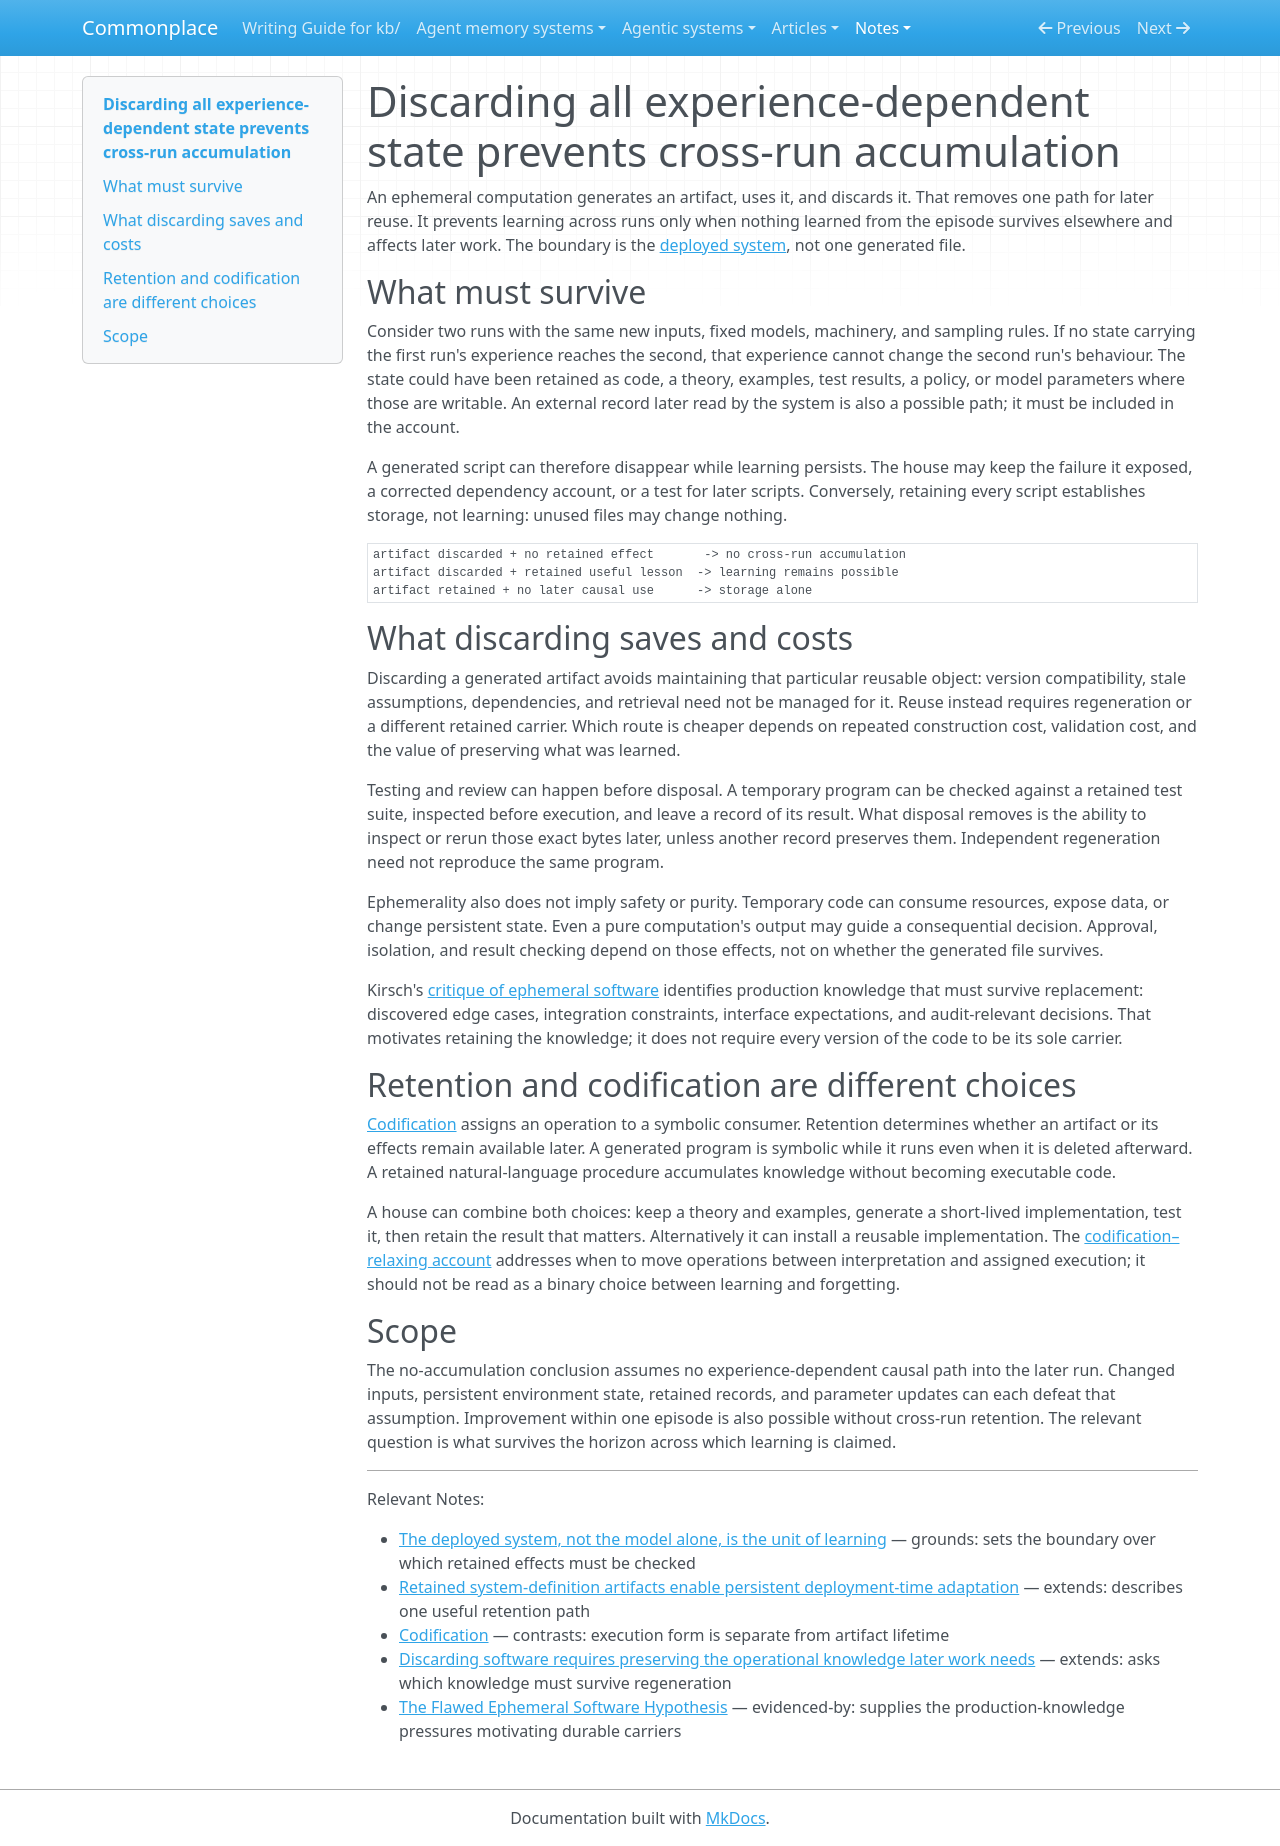

repository: zby/commonplace · page: notes/ephemeral-computation-prevents-accumulation/index.html · generator: mkdocs

---
description: "Discarding an intermediate artifact loses that artifact's reuse path, not all learning; cross-run accumulation fails only when no experience-dependent state survives to affect later work"
type: types/note.md
traits: [title-as-claim]
tags: [learning-theory, artifact-analysis, self-improving-systems, continual-learning]
---

# Discarding all experience-dependent state prevents cross-run accumulation

An ephemeral computation generates an artifact, uses it, and discards it.
That removes one path for later reuse. It prevents learning across runs only
when nothing learned from the episode survives elsewhere and affects later
work. The boundary is the [deployed
system](./the-deployed-system-not-the-model-is-the-unit-of-learning.md), not
one generated file.

## What must survive

Consider two runs with the same new inputs, fixed models, machinery, and
sampling rules. If no state carrying the first run's experience reaches the
second, that experience cannot change the second run's behaviour. The state
could have been retained as code, a theory, examples, test results, a policy,
or model parameters where those are writable. An external record later read
by the system is also a possible path; it must be included in the account.

A generated script can therefore disappear while learning persists. The house
may keep the failure it exposed, a corrected dependency account, or a test for
later scripts. Conversely, retaining every script establishes storage, not
learning: unused files may change nothing.

```text
artifact discarded + no retained effect       -> no cross-run accumulation
artifact discarded + retained useful lesson  -> learning remains possible
artifact retained + no later causal use      -> storage alone
```

## What discarding saves and costs

Discarding a generated artifact avoids maintaining that particular reusable
object: version compatibility, stale assumptions, dependencies, and retrieval
need not be managed for it. Reuse instead requires regeneration or a different
retained carrier. Which route is cheaper depends on repeated construction cost,
validation cost, and the value of preserving what was learned.

Testing and review can happen before disposal. A temporary program can be
checked against a retained test suite, inspected before execution, and leave a
record of its result. What disposal removes is the ability to inspect or rerun
those exact bytes later, unless another record preserves them. Independent
regeneration need not reproduce the same program.

Ephemerality also does not imply safety or purity. Temporary code can consume
resources, expose data, or change persistent state. Even a pure computation's
output may guide a consequential decision. Approval, isolation, and result
checking depend on those effects, not on whether the generated file survives.

Kirsch's [critique of ephemeral software](https://www.blackhc.net/essays/future_of_software/)
identifies production knowledge that must survive replacement: discovered edge
cases, integration constraints, interface expectations, and audit-relevant
decisions. That motivates retaining the knowledge; it does not require every
version of the code to be its sole carrier.

## Retention and codification are different choices

[Codification](./definitions/codification.md) assigns an operation to a symbolic
consumer. Retention determines whether an artifact or its effects remain
available later. A generated program is symbolic while it runs even when it is
deleted afterward. A retained natural-language procedure accumulates knowledge
without becoming executable code.

A house can combine both choices: keep a theory and examples, generate a
short-lived implementation, test it, then retain the result that matters.
Alternatively it can install a reusable implementation. The
[codification–relaxing account](./codification-and-relaxing-navigate-the-bitter-lesson-boundary.md)
addresses when to move operations between interpretation and assigned
execution; it should not be read as a binary choice between learning and
forgetting.

## Scope

The no-accumulation conclusion assumes no experience-dependent causal path
into the later run. Changed inputs, persistent environment state, retained
records, and parameter updates can each defeat that assumption. Improvement
within one episode is also possible without cross-run retention. The relevant
question is what survives the horizon across which learning is claimed.

---

Relevant Notes:

- [The deployed system, not the model alone, is the unit of learning](./the-deployed-system-not-the-model-is-the-unit-of-learning.md) — grounds: sets the boundary over which retained effects must be checked
- [Retained system-definition artifacts enable persistent deployment-time adaptation](./retained-artifacts-enable-persistent-deployment-time-adaptation.md) — extends: describes one useful retention path
- [Codification](./definitions/codification.md) — contrasts: execution form is separate from artifact lifetime
- [Discarding software requires preserving the operational knowledge later work needs](./ephemerality-is-safe-where-embedded-operational-knowledge-has-low.md) — extends: asks which knowledge must survive regeneration
- [The Flawed Ephemeral Software Hypothesis](https://www.blackhc.net/essays/future_of_software/) — evidenced-by: supplies the production-knowledge pressures motivating durable carriers
